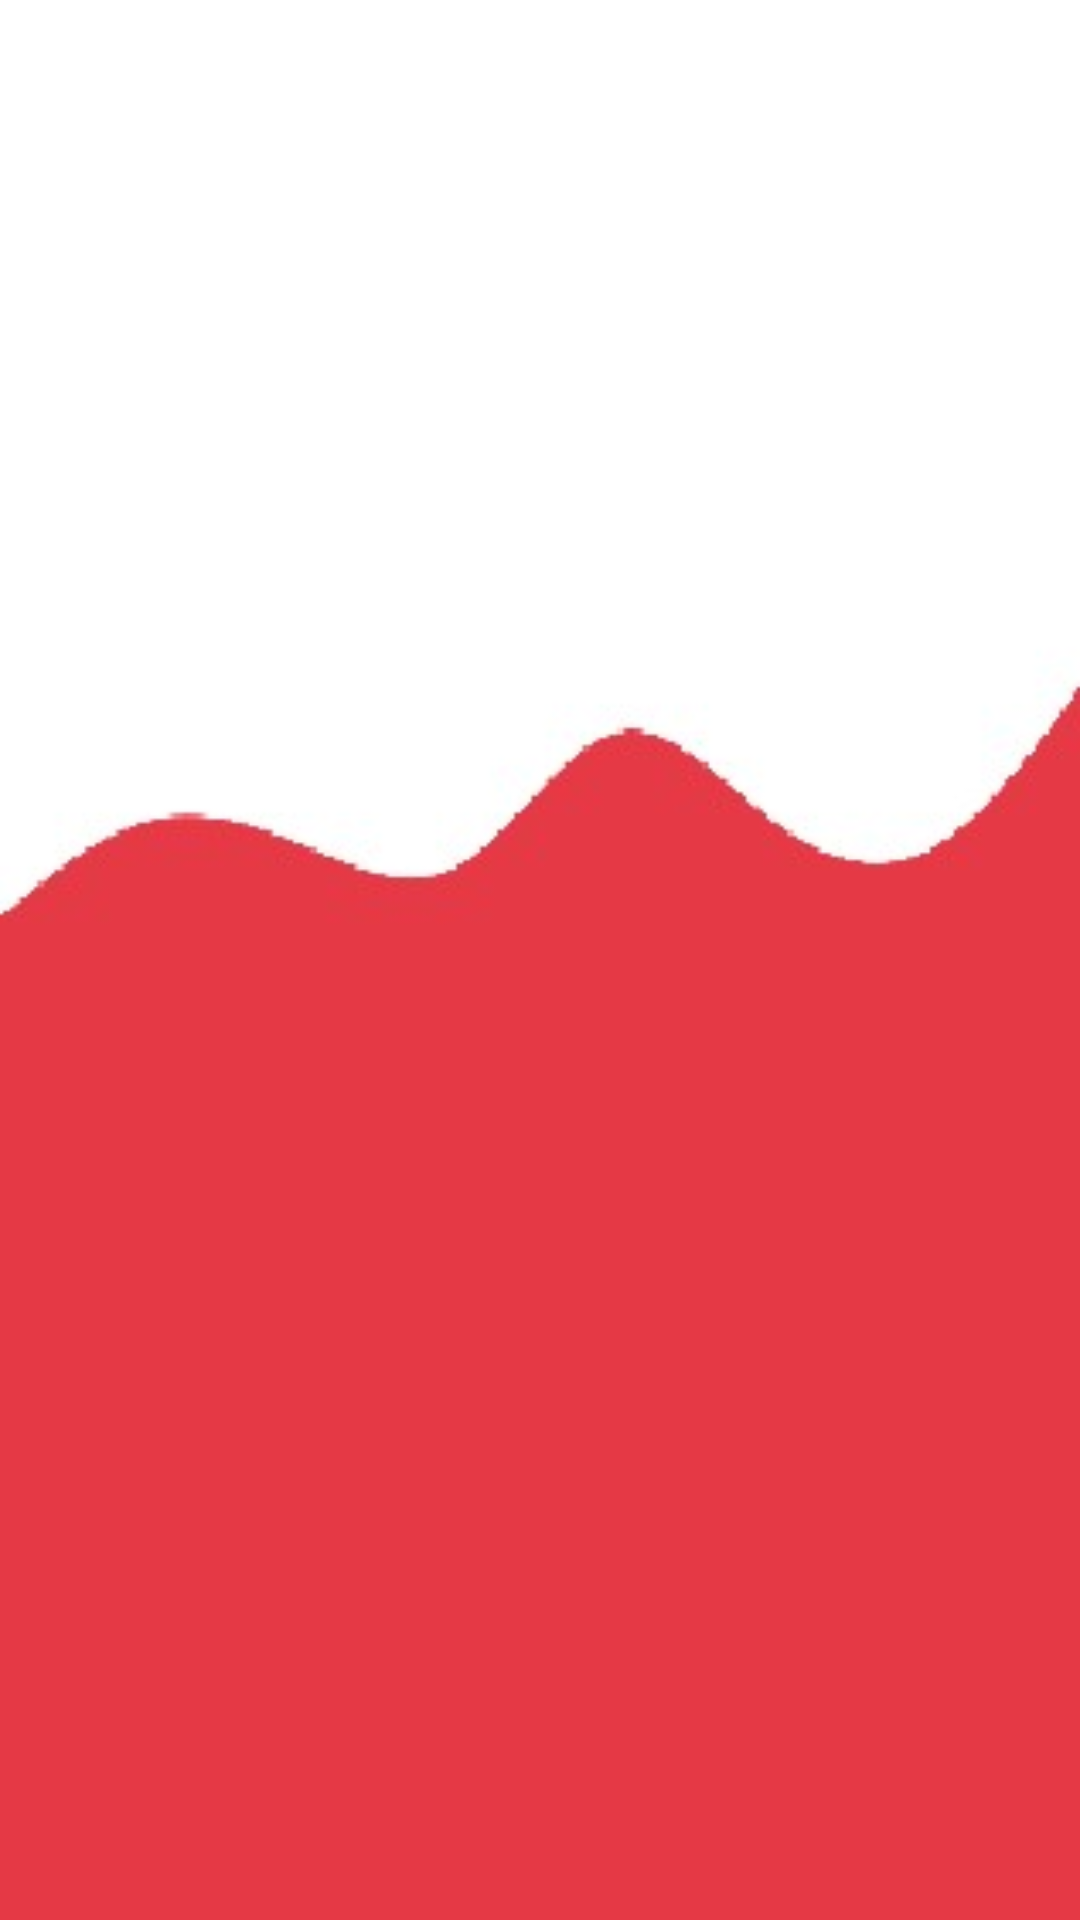

Produce the Android XML layout that renders to this screen, including the resource entries it uses.
<!-- AndroidManifest.xml: application theme LightTheme -->
<!-- res/layout/activity_view.xml -->
<?xml version="1.0" encoding="utf-8"?>
<androidx.constraintlayout.widget.ConstraintLayout xmlns:android="http://schemas.android.com/apk/res/android"
    xmlns:app="http://schemas.android.com/apk/res-auto"
    xmlns:tools="http://schemas.android.com/tools"
    android:layout_width="match_parent"
    android:layout_height="match_parent"
    android:background="?attr/actionModeBackground"
    tools:context=".LibraryActivity">

    <androidx.recyclerview.widget.RecyclerView
        android:id="@+id/recview"
        android:layout_width="match_parent"
        android:layout_height="match_parent"
        app:layout_constraintBottom_toBottomOf="parent"
        app:layout_constraintEnd_toEndOf="parent"
        app:layout_constraintStart_toStartOf="parent"
        app:layout_constraintTop_toTopOf="parent" />






</androidx.constraintlayout.widget.ConstraintLayout>
<!-- resources referenced by this layout -->
<resources>
  <style name="LightTheme" parent="Theme.AppCompat.NoActionBar">
          <item name="colorPrimary">@color/lightPrimary</item>
          <item name="colorPrimaryDark">@color/lightPrimaryVarient</item>
          <item name="colorAccent">@color/darkPrimary</item>
          <item name="editTextColor">@color/lightDefaultText</item>
          <item name="titleTextColor">@color/lightTitleText</item>
          <item name="hintTextColor">@color/lightHintText</item>
          <item name="colorError">@color/lightFancyFive</item>
          <item name="colorBackgroundFloating">@color/lightFancyFour</item>
          <item name="colorControlActivated">@color/lightFancyThree</item>
          <item name="colorControlHighlight">@color/lightFancyTwo</item>
          <item name="colorControlNormal">@color/lightFancyOne</item>
          <item name="panelBackground">@drawable/background_largeplainlight</item>
          <item name="editTextBackground">@drawable/background_smallplainlight</item>
          <item name="actionModeBackground">@drawable/background_light</item>
          <item name="android:windowLightStatusBar">true</item>
          <item name="selectableItemBackground">@drawable/livra_name_light</item>
          <item name="controlBackground">@drawable/livra_name_dark</item>
      </style>
  <!-- drawable background_light: jpg bitmap (drawable, 6131 bytes) -->
</resources>
